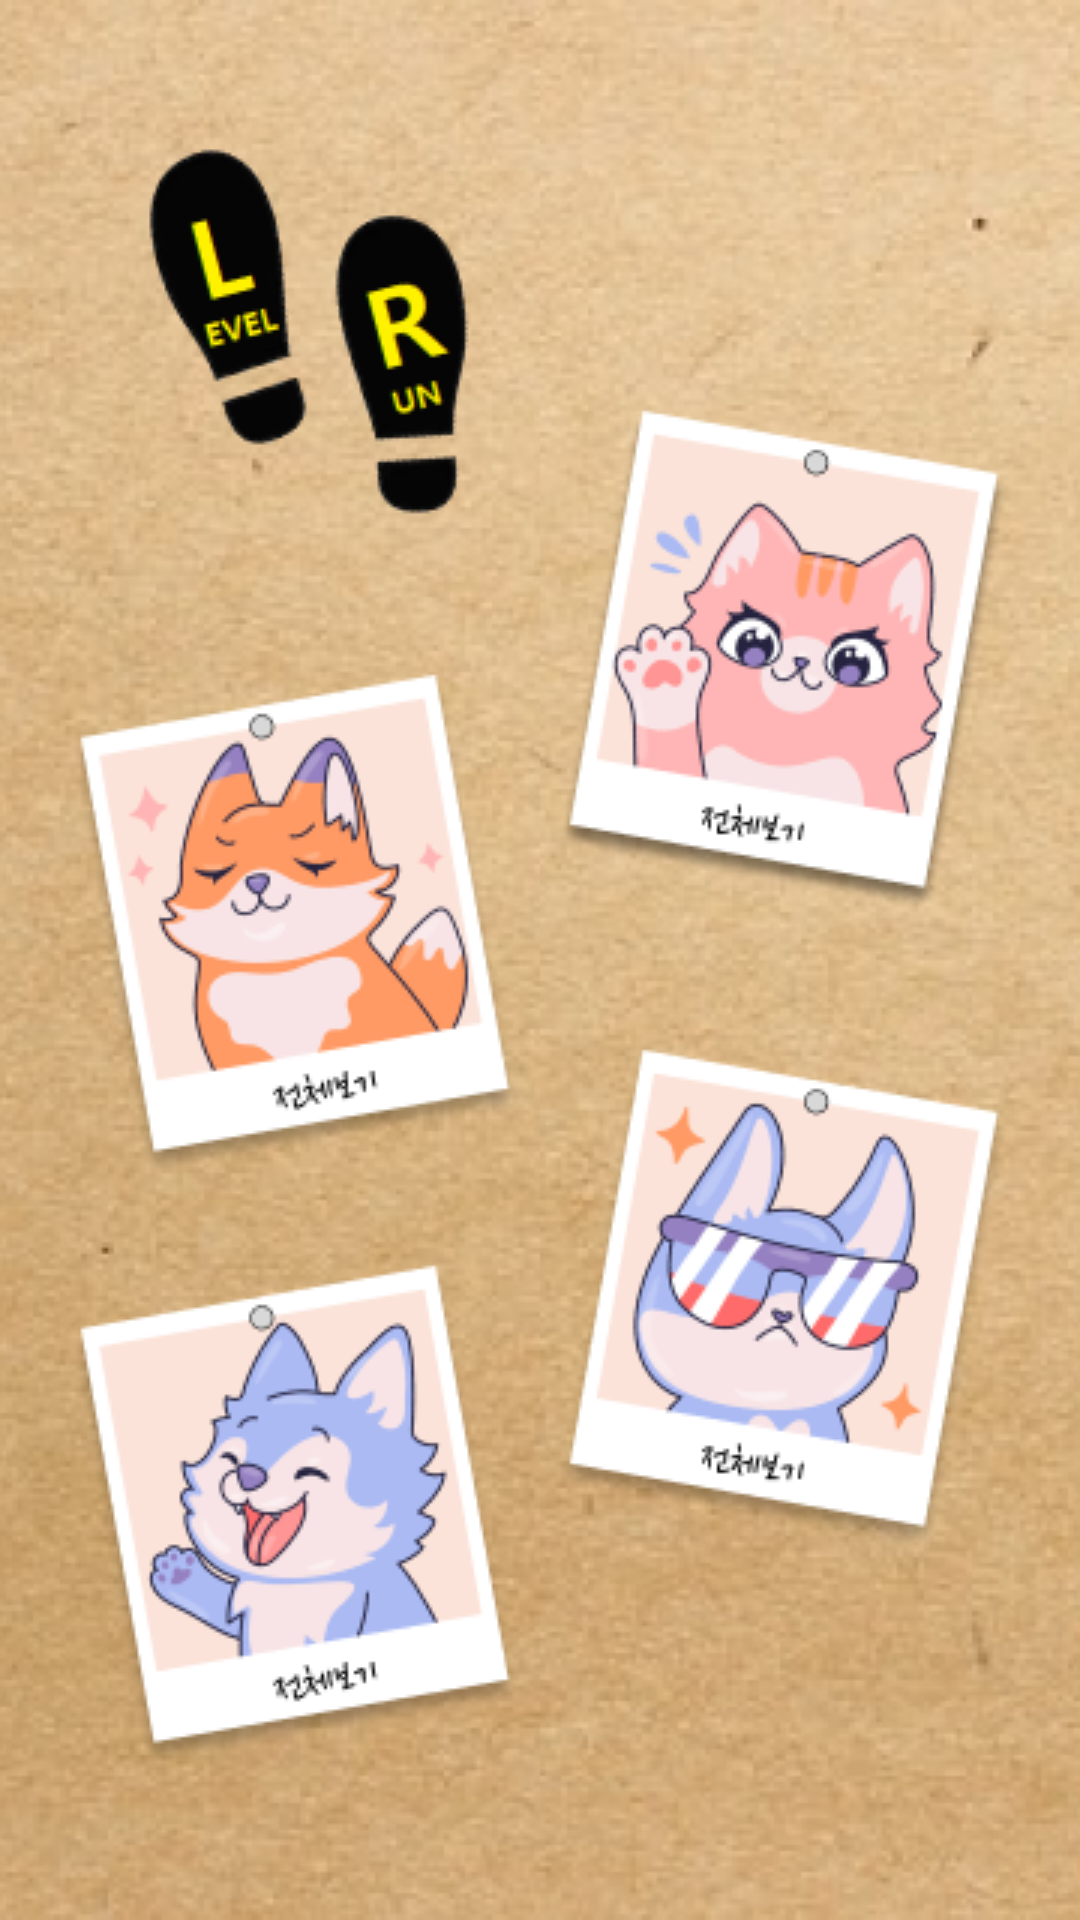

Layout XML and referenced resources for this Android screen:
<!-- AndroidManifest.xml: application theme Theme.LevelRunProject -->
<!-- res/layout/activity_collection.xml -->
<?xml version="1.0" encoding="utf-8"?>
<androidx.constraintlayout.widget.ConstraintLayout xmlns:android="http://schemas.android.com/apk/res/android"
    xmlns:app="http://schemas.android.com/apk/res-auto"
    xmlns:tools="http://schemas.android.com/tools"
    android:orientation="vertical"
    android:layout_width="match_parent"
    android:layout_height="match_parent"
    android:background="@drawable/collection1">

    <Button
        android:id="@+id/btnCat"
        android:layout_width="146dp"
        android:layout_height="159dp"
        android:background="#00FFFFFF"
        android:backgroundTint="#00FFFFFF"
        tools:layout_editor_absoluteX="38dp"
        tools:layout_editor_absoluteY="267dp" />

    <Button
        android:id="@+id/btnWolf"
        android:layout_width="145dp"
        android:layout_height="166dp"
        android:background="#00FFFFFF"
        android:backgroundTint="#00FFFFFF"
        tools:layout_editor_absoluteX="226dp"
        tools:layout_editor_absoluteY="165dp" />

    <Button
        android:id="@+id/btnDog"
        android:layout_width="138dp"
        android:layout_height="173dp"
        android:background="#00FFFFFF"
        android:backgroundTint="#00FFFFFF"
        tools:layout_editor_absoluteX="38dp"
        tools:layout_editor_absoluteY="488dp" />

    <Button
        android:id="@+id/btnFox"
        android:layout_width="139dp"
        android:layout_height="165dp"
        android:background="#00FFFFFF"
        android:backgroundTint="#00FFFFFF"
        tools:layout_editor_absoluteX="230dp"
        tools:layout_editor_absoluteY="411dp" />
</androidx.constraintlayout.widget.ConstraintLayout>
<!-- resources referenced by this layout -->
<resources>
  <!-- drawable collection1: png bitmap (drawable, 261392 bytes) -->
  <style name="Theme.LevelRunProject" parent="Base.Theme.LevelRunProject" />
  <style name="Base.Theme.LevelRunProject" parent="Theme.MaterialComponents.DayNight.NoActionBar">
          
          
  
      </style>
</resources>
